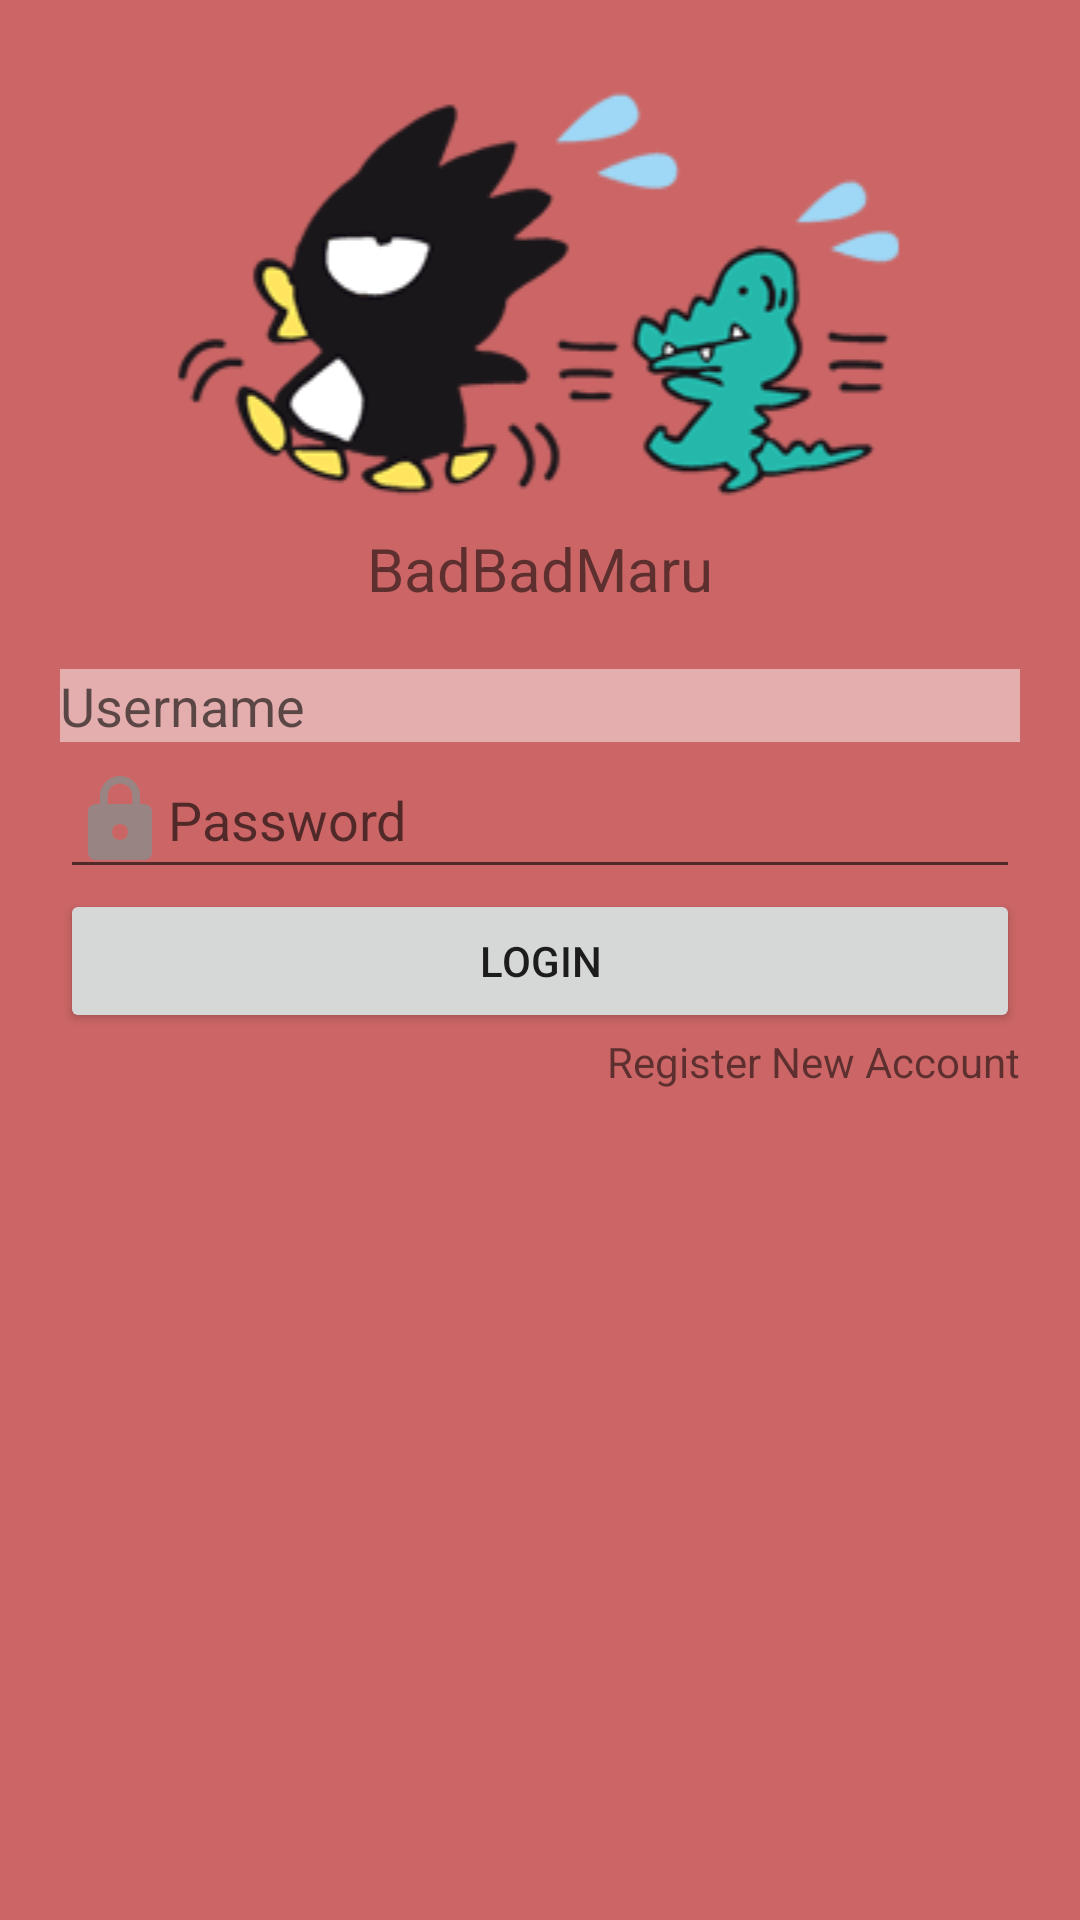

Write the Android layout XML for this screen, with the resource values it uses.
<!-- AndroidManifest.xml: application theme AppTheme -->
<!-- res/layout/fragment_login.xml -->
<?xml version="1.0" encoding="utf-8"?>
<android.support.constraint.ConstraintLayout
    xmlns:android="http://schemas.android.com/apk/res/android"
    android:layout_width="match_parent"
    android:layout_height="match_parent"
    android:orientation="vertical"
    android:background="#cc6666">

    <LinearLayout
        android:layout_width="match_parent"
        android:layout_height="match_parent"
        android:layout_margin="20dp"
        android:orientation="vertical">

        <ImageView
            android:layout_width="match_parent"
            android:layout_height="wrap_content"
            android:src="@drawable/login_pic"/>

        <TextView
            android:layout_width="match_parent"
            android:layout_height="wrap_content"
            android:text="@string/app_name"
            android:textSize="20dp"
            android:gravity="center"/>

        <EditText
            android:id="@+id/login_email"
            android:layout_width="match_parent"
            android:layout_height="wrap_content"
            android:hint="@string/username"
            android:drawableLeft="@drawable/ic_home"
            android:layout_marginTop="20dp"
            android:background="#77ffffff"/> 

        <EditText
            android:id="@+id/login_pwd"
            android:layout_width="match_parent"
            android:layout_height="wrap_content"
            android:drawableLeft="@drawable/ic_password"
            android:hint="@string/password"
            android:inputType="textPassword"/>

        <Button
            android:id="@+id/login_login_btn"
            android:layout_width="match_parent"
            android:layout_height="wrap_content"
            android:text="@string/login"/>

        <TextView
            android:id="@+id/login_resis_btn"
            android:layout_width="match_parent"
            android:layout_height="wrap_content"
            android:text="@string/register"
            android:gravity="end"/>
    </LinearLayout>

</android.support.constraint.ConstraintLayout>
<!-- resources referenced by this layout -->
<resources>
  <!-- drawable ic_password: png bitmap (drawable-hdpi, 624 bytes) -->
  <!-- drawable login_pic: png bitmap (drawable-v24, 5268 bytes) -->
  <string name="app_name">BadBadMaru</string>
  <string name="login">LOGIN</string>
  <string name="password">Password</string>
  <string name="register">Register New Account</string>
  <string name="username">Username</string>
  <style name="AppTheme" parent="Theme.AppCompat.Light.NoActionBar">
          
          <item name="colorPrimary">@color/colorPrimary</item>
          <item name="colorPrimaryDark">@color/colorPrimaryDark</item>
          <item name="colorAccent">@color/colorAccent</item>
      </style>
  <color name="colorPrimary">#616161</color>
  <color name="colorPrimaryDark">#8e8e8e</color>
  <color name="colorAccent">#373737</color>
</resources>
